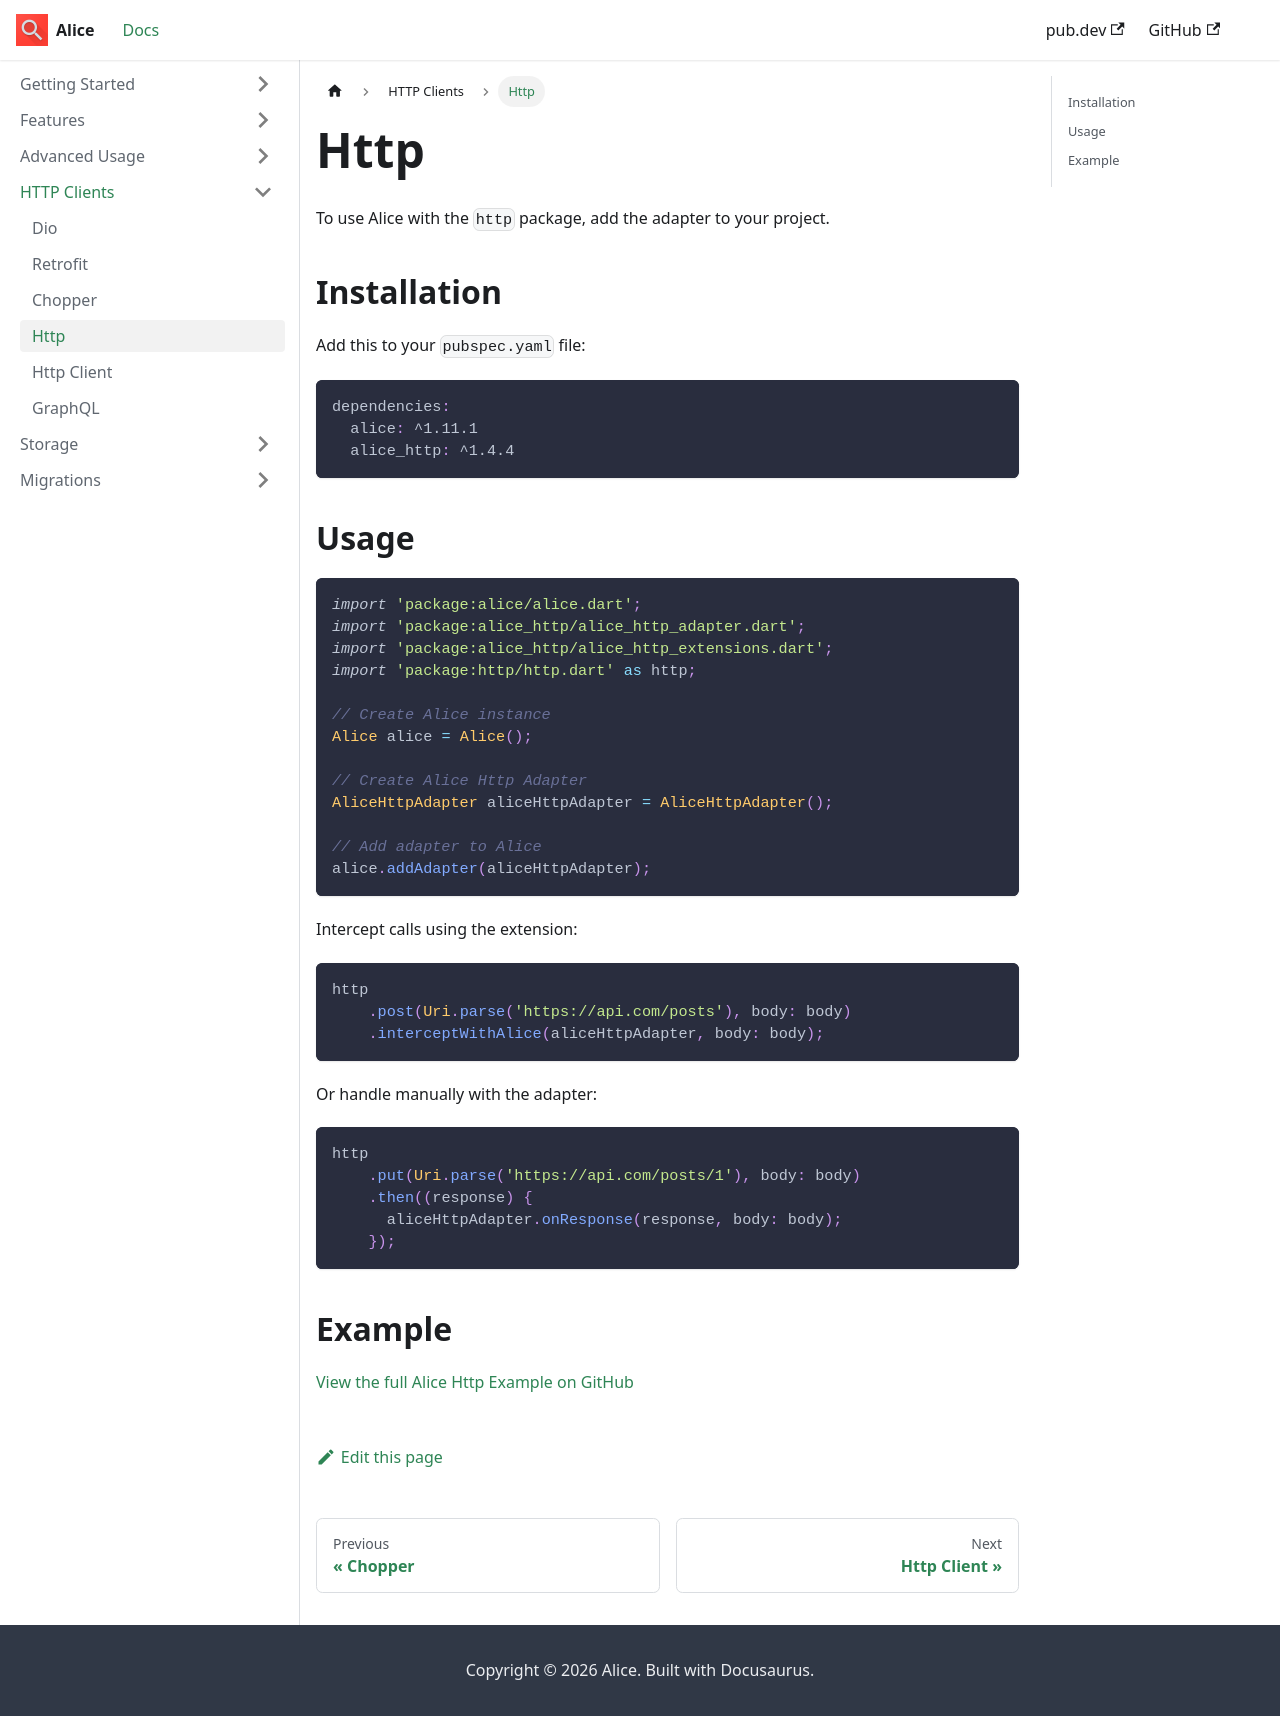

repository: jhomlala/alice · page: http/index.html · generator: docusaurus

# Http

To use Alice with the `http` package, add the adapter to your project.

## Installation

Add this to your `pubspec.yaml` file:

```yaml
dependencies:
  alice: ^1.11.1
  alice_http: ^1.4.4
```

## Usage

```dart
import 'package:alice/alice.dart';
import 'package:alice_http/alice_http_adapter.dart';
import 'package:alice_http/alice_http_extensions.dart';
import 'package:http/http.dart' as http;

// Create Alice instance
Alice alice = Alice();

// Create Alice Http Adapter
AliceHttpAdapter aliceHttpAdapter = AliceHttpAdapter();

// Add adapter to Alice
alice.addAdapter(aliceHttpAdapter);
```

Intercept calls using the extension:
```dart
http
    .post(Uri.parse('https://api.com/posts'), body: body)
    .interceptWithAlice(aliceHttpAdapter, body: body);
```

Or handle manually with the adapter:
```dart
http
    .put(Uri.parse('https://api.com/posts/1'), body: body)
    .then((response) {
      aliceHttpAdapter.onResponse(response, body: body);
    });
```

## Example

[View the full Alice Http Example on GitHub](https://github.com/jhomlala/alice/tree/master/examples/alice_http)
